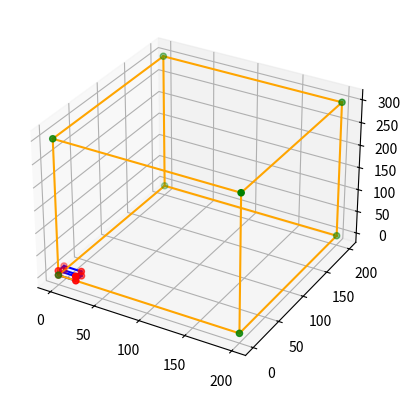

Write Python code to recreate this figure.
import numpy as np 
import matplotlib.pyplot as plt

edges = [
    [0, 1], [1, 2], [2, 3], [3, 0],  
    [4, 5], [5, 6], [6, 7], [7, 4],  
    [0, 4], [1, 5], [2, 6], [3, 7]   
]

length = 10
width = 20
height = 30

point_arr = np.array([[20,0,0], [20,0,10], [0,0,0], [0,0,10], [20,10,0], [20,10,10], [0,10,0], [0,10,10]])

arranged_coordinates_arr = np.array([[0,0,0], [20,0,0], [20,10,0], [0,10,0], [0,0,10],[20,0,10], [20,10,10],[0,10,10]])

scaled_arranged_coordinates_arr = arranged_coordinates_arr * [length, width, height]

fig = plt.figure()
ax = fig.add_subplot(111, projection='3d')


#Unscaled Cuboid
ax.scatter3D(arranged_coordinates_arr[:, 0], arranged_coordinates_arr[:, 1], arranged_coordinates_arr[:, 2], c='r', marker='o')

for edge in edges:
   ax.plot3D(*zip(*arranged_coordinates_arr[edge]), color='b')
    

#Scaled Cuboid
ax.scatter3D(scaled_arranged_coordinates_arr[:, 0], scaled_arranged_coordinates_arr[:, 1], scaled_arranged_coordinates_arr[:, 2], c='g', marker='o')

for edge in edges:
    ax.plot3D(*zip(*scaled_arranged_coordinates_arr[edge]), color='orange')
    
plt.show()